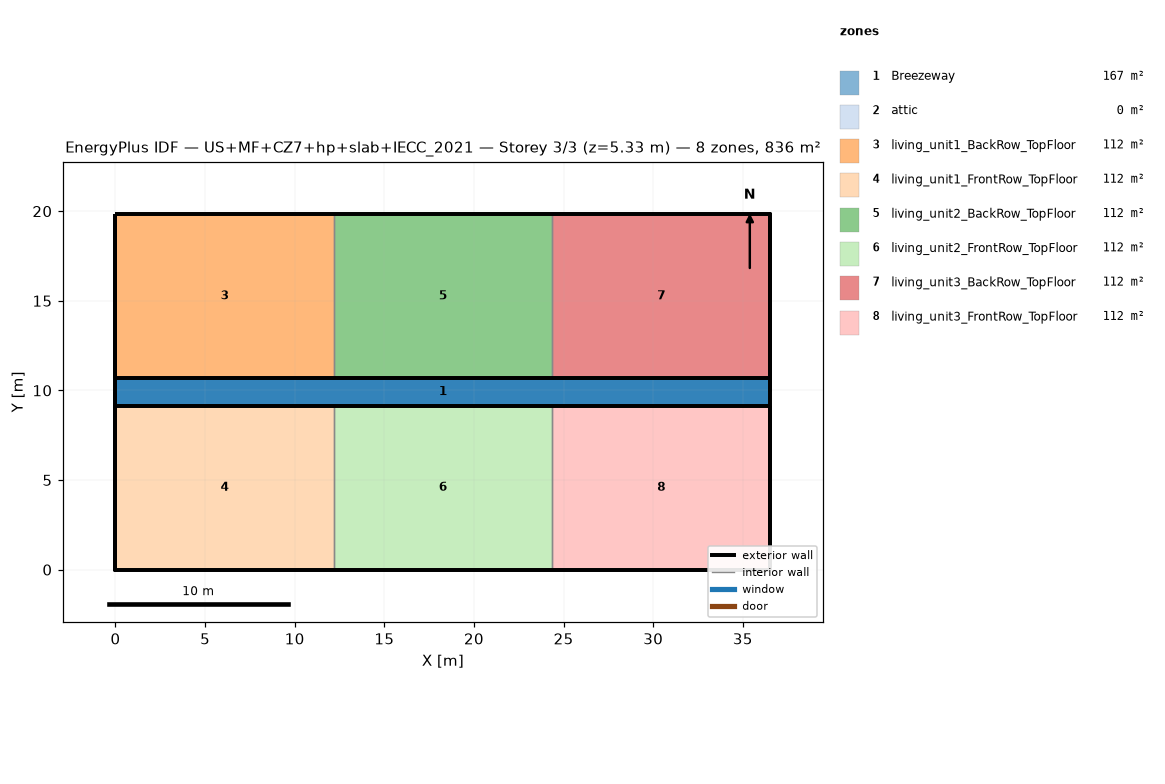
=== STOREY PLAN SPEC (per zone: floor XY polygon, exterior-wall plan segments, windows/doors) ===
zone 1: Breezeway  (167.0 m²)
  floor: (36.54, 9.16) (0.00, 9.16) (0.00, 10.68) (36.54, 10.68)
  floor: (36.54, 9.16) (0.00, 9.16) (0.00, 10.68) (36.54, 10.68)
  floor: (36.54, 9.16) (0.00, 9.16) (0.00, 10.68) (36.54, 10.68)
zone 2: attic  (0.0 m²)
  exterior wall: (36.54, 0.00) – (36.54, 19.84) – (36.54, 9.92)  [29.8 m]
  exterior wall: (0.00, 19.84) – (0.00, 0.00) – (0.00, 9.92)  [29.8 m]
zone 3: living_unit1_BackRow_TopFloor  (111.5 m²)
  floor: (12.18, 10.68) (0.00, 10.68) (0.00, 19.84) (12.18, 19.84)
  exterior wall: (12.18, 19.84) – (0.00, 19.84)  [12.2 m]
  exterior wall: (0.00, 19.84) – (0.00, 10.68)  [9.2 m]
  exterior wall: (0.00, 10.68) – (12.18, 10.68)  [12.2 m]
  interior walls: 1
zone 4: living_unit1_FrontRow_TopFloor  (111.5 m²)
  floor: (12.18, 0.00) (0.00, 0.00) (0.00, 9.16) (12.18, 9.16)
  exterior wall: (0.00, 0.00) – (12.18, 0.00)  [12.2 m]
  exterior wall: (0.00, 9.16) – (0.00, 0.00)  [9.2 m]
  exterior wall: (12.18, 9.16) – (0.00, 9.16)  [12.2 m]
  interior walls: 1
zone 5: living_unit2_BackRow_TopFloor  (111.5 m²)
  floor: (24.36, 10.68) (12.18, 10.68) (12.18, 19.84) (24.36, 19.84)
  exterior wall: (12.18, 10.68) – (24.36, 10.68)  [12.2 m]
  exterior wall: (24.36, 19.84) – (12.18, 19.84)  [12.2 m]
  interior walls: 2
zone 6: living_unit2_FrontRow_TopFloor  (111.5 m²)
  floor: (24.36, 0.00) (12.18, 0.00) (12.18, 9.16) (24.36, 9.16)
  exterior wall: (12.18, 0.00) – (24.36, 0.00)  [12.2 m]
  exterior wall: (24.36, 9.16) – (12.18, 9.16)  [12.2 m]
  interior walls: 2
zone 7: living_unit3_BackRow_TopFloor  (111.5 m²)
  floor: (36.54, 10.68) (24.36, 10.68) (24.36, 19.84) (36.54, 19.84)
  exterior wall: (36.54, 10.68) – (36.54, 19.84)  [9.2 m]
  exterior wall: (36.54, 19.84) – (24.36, 19.84)  [12.2 m]
  exterior wall: (24.36, 10.68) – (36.54, 10.68)  [12.2 m]
  interior walls: 1
zone 8: living_unit3_FrontRow_TopFloor  (111.5 m²)
  floor: (36.54, 0.00) (24.36, 0.00) (24.36, 9.16) (36.54, 9.16)
  exterior wall: (24.36, 0.00) – (36.54, 0.00)  [12.2 m]
  exterior wall: (36.54, 0.00) – (36.54, 9.16)  [9.2 m]
  exterior wall: (36.54, 9.16) – (24.36, 9.16)  [12.2 m]
  interior walls: 1

=== DERIVED (storey summary) ===
Building: US+MF+CZ7+hp+slab+IECC_2021
Storey: 3 of 3  (floor level z = 5.33 m)
Storey gross floor area: 836.2 m²
Zones on this storey: 8
  - Breezeway: floor 167.0 m²
  - attic: floor 0.0 m²; exterior wall 59.5 m (81.9 m²); WWR 0.0%
  - living_unit1_BackRow_TopFloor: floor 111.5 m²; exterior wall 33.5 m (86.9 m²); WWR 0.0%
  - living_unit1_FrontRow_TopFloor: floor 111.5 m²; exterior wall 33.5 m (86.9 m²); WWR 0.0%
  - living_unit2_BackRow_TopFloor: floor 111.5 m²; exterior wall 24.4 m (63.1 m²); WWR 0.0%
  - living_unit2_FrontRow_TopFloor: floor 111.5 m²; exterior wall 24.4 m (63.1 m²); WWR 0.0%
  - living_unit3_BackRow_TopFloor: floor 111.5 m²; exterior wall 33.5 m (86.9 m²); WWR 0.0%
  - living_unit3_FrontRow_TopFloor: floor 111.5 m²; exterior wall 33.5 m (86.9 m²); WWR 0.0%
Zone adjacency (shared interzone walls):
  - living_unit1_BackRow_TopFloor ↔ living_unit2_BackRow_TopFloor
  - living_unit1_FrontRow_TopFloor ↔ living_unit2_FrontRow_TopFloor
  - living_unit2_BackRow_TopFloor ↔ living_unit3_BackRow_TopFloor
  - living_unit2_FrontRow_TopFloor ↔ living_unit3_FrontRow_TopFloor